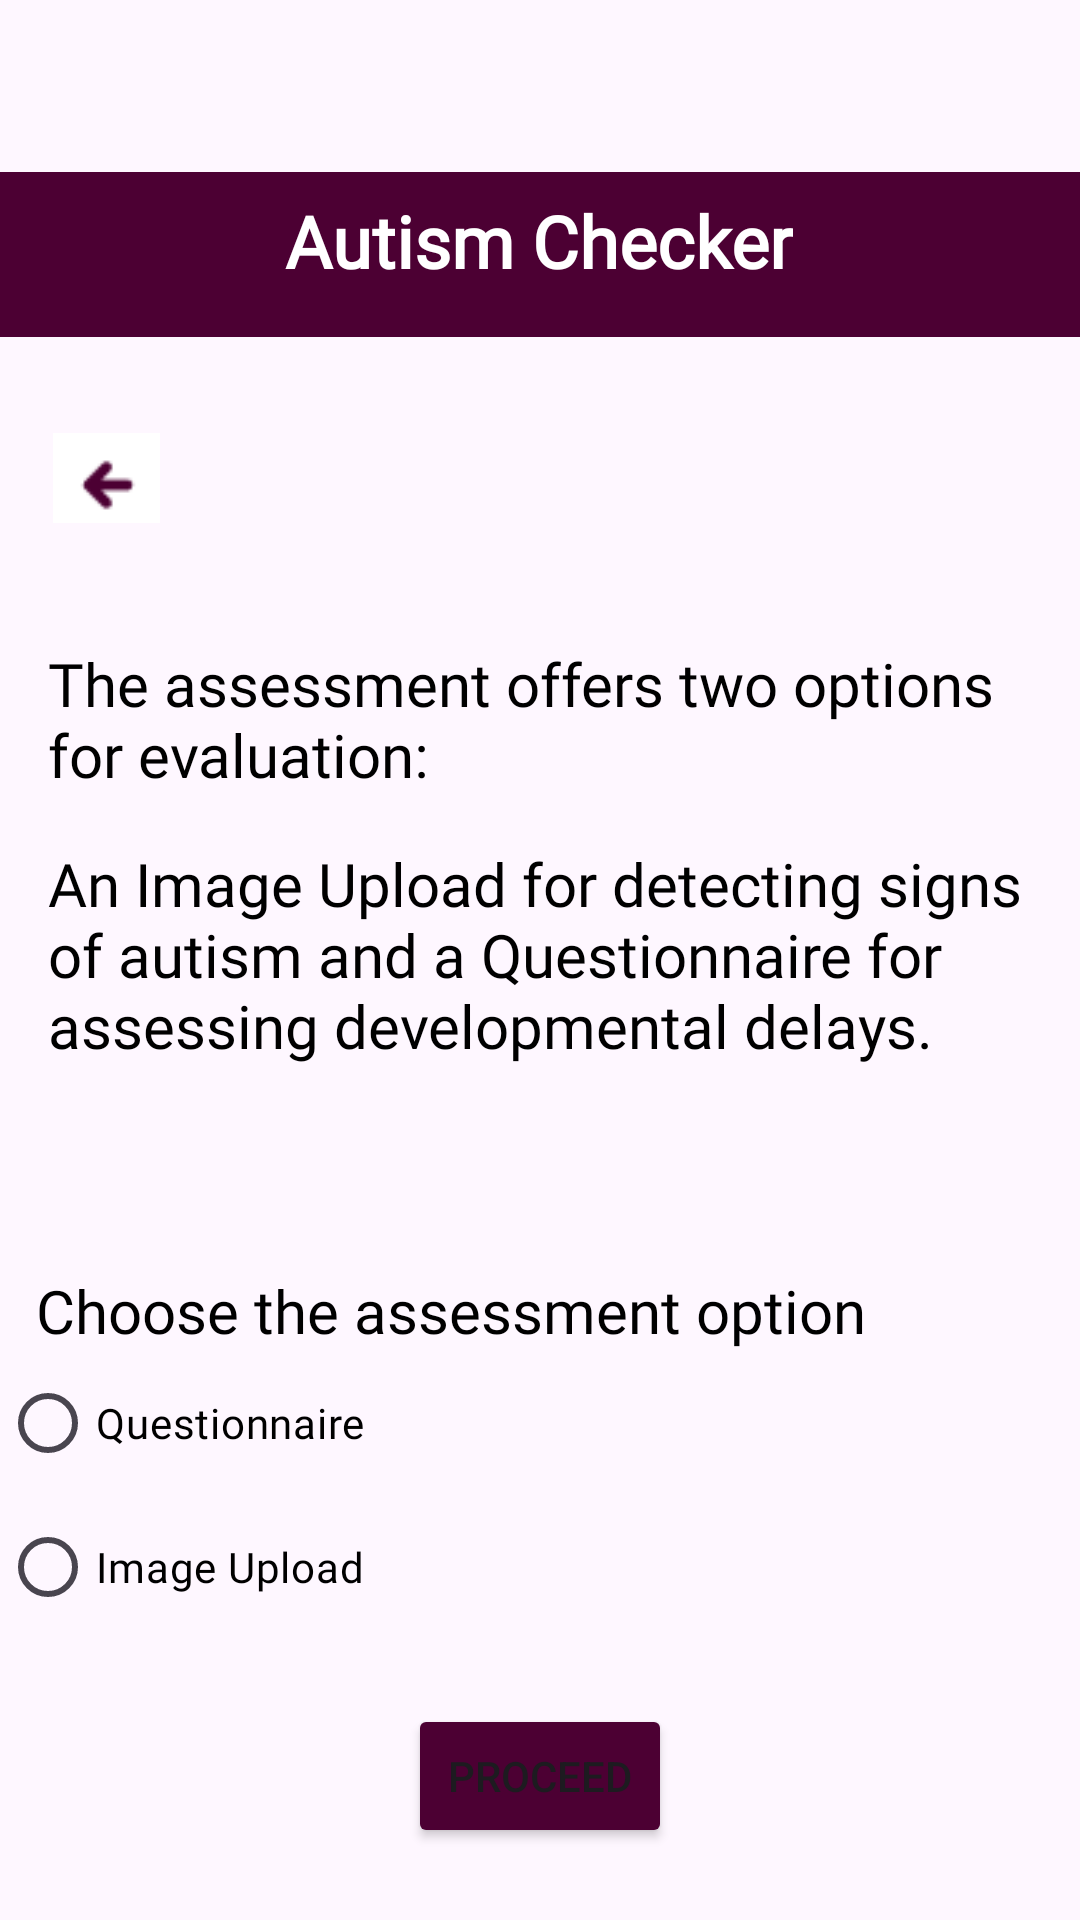

The Android layout XML behind this screen, and the referenced resources:
<!-- AndroidManifest.xml: application theme Theme.TotoSteps -->
<!-- res/layout/activity_assessment_options.xml -->
<?xml version="1.0" encoding="utf-8"?>
<androidx.constraintlayout.widget.ConstraintLayout xmlns:android="http://schemas.android.com/apk/res/android"
    xmlns:app="http://schemas.android.com/apk/res-auto"
    xmlns:tools="http://schemas.android.com/tools"
    android:id="@+id/main"
    android:layout_width="match_parent"
    android:layout_height="match_parent"
    tools:context=".activity.AssessmentOptionsActivity">
    <View
        android:id="@+id/purpleBackground"
        android:layout_width="419dp"
        android:layout_height="55dp"
        android:layout_marginTop="16dp"
        android:background="@color/purple"
        app:layout_constraintBottom_toBottomOf="@id/titleTextView"
        app:layout_constraintEnd_toEndOf="parent"
        app:layout_constraintStart_toStartOf="parent"
        app:layout_constraintTop_toTopOf="parent"
        app:layout_constraintVertical_bias="1.0" />

    <TextView
        android:id="@+id/titleTextView"
        android:layout_width="wrap_content"
        android:layout_height="wrap_content"
        android:layout_marginTop="48dp"
        android:padding="16dp"
        android:text="Autism Checker"
        android:fontFamily="@font/nunito_black"
        android:textColor="#FFFFFF"
        android:textSize="24sp"
        android:textStyle="bold"
        app:layout_constraintEnd_toEndOf="parent"
        app:layout_constraintHorizontal_bias="0.497"
        app:layout_constraintStart_toStartOf="parent"
        app:layout_constraintTop_toTopOf="parent" />

    <ImageView
        android:id="@+id/backArrow"
        android:layout_width="71dp"
        android:layout_height="62dp"
        android:layout_marginTop="16dp"
        android:padding="16dp"
        android:src="@drawable/backarrow"
        app:layout_constraintStart_toStartOf="parent"
        app:layout_constraintTop_toBottomOf="@+id/titleTextView" />



    <TextView
        android:id="@+id/tvDescription"
        android:layout_width="0dp"
        android:layout_height="wrap_content"
        android:textSize="20dp"
        android:fontFamily="@font/nunito"
        android:text="The assessment offers two options for evaluation:"
        android:textColor="@color/black"
        android:layout_marginTop="24dp"
        android:layout_marginStart="16dp"
        android:layout_marginEnd="16dp"
        app:layout_constraintTop_toBottomOf="@id/backArrow"
        app:layout_constraintStart_toStartOf="parent"
        app:layout_constraintEnd_toEndOf="parent"/>

    <TextView
        android:id="@+id/tvOptions"
        android:layout_width="0dp"
        android:layout_height="wrap_content"
        android:textSize="20dp"
        android:fontFamily="@font/nunito"
        android:text="An Image Upload for detecting signs of autism and a Questionnaire for assessing developmental delays."
        android:layout_marginTop="16dp"
        android:layout_marginStart="16dp"
        android:layout_marginEnd="16dp"
        android:textColor="@color/black"
        app:layout_constraintTop_toBottomOf="@id/tvDescription"
        app:layout_constraintStart_toStartOf="parent"
        app:layout_constraintEnd_toEndOf="parent"/>

    <TextView
        android:id="@+id/tvChoose"
        android:layout_width="wrap_content"
        android:layout_height="wrap_content"
        android:layout_marginStart="12dp"
        android:layout_marginTop="68dp"
        android:fontFamily="@font/nunito_black"
        android:text="Choose the assessment option"
        android:textSize="20dp"
        android:textColor="@color/black"
        app:layout_constraintStart_toStartOf="parent"
        app:layout_constraintTop_toBottomOf="@id/tvOptions" />
    <RadioGroup
        android:id="@+id/rgOptions"
        android:layout_width="match_parent"
        android:layout_height="wrap_content"
        android:orientation="vertical"
        app:layout_constraintTop_toBottomOf="@id/tvChoose">

        <RadioButton
            android:id="@+id/rbQuestionnaire"
            android:layout_width="wrap_content"
            android:layout_height="wrap_content"
            android:text="Questionnaire"
            android:fontFamily="@font/nunito"
            android:textColor="@color/black"/>

        <RadioButton
            android:id="@+id/rbImageUpload"
            android:layout_width="wrap_content"
            android:layout_height="wrap_content"
            android:text="Image Upload"
            android:fontFamily="@font/nunito"
            android:textColor="@color/black"/>
    </RadioGroup>


    <Button
        android:id="@+id/btnProceed"
        android:layout_width="wrap_content"
        android:layout_height="wrap_content"
        android:text="Proceed"
        android:backgroundTint="@color/purple"
        android:layout_marginBottom="24dp"
        app:layout_constraintBottom_toBottomOf="parent"
        app:layout_constraintStart_toStartOf="parent"
        app:layout_constraintEnd_toEndOf="parent"/>



</androidx.constraintlayout.widget.ConstraintLayout>
<!-- resources referenced by this layout -->
<resources>
  <color name="black">#FF000000</color>
  <color name="purple">#4C0033</color>
  <!-- drawable backarrow: png bitmap (drawable, 537 bytes) -->
  <style name="Theme.TotoSteps" parent="Base.Theme.TotoSteps" />
  <style name="Base.Theme.TotoSteps" parent="Theme.Material3.DayNight.NoActionBar">
          
          
      </style>
</resources>
